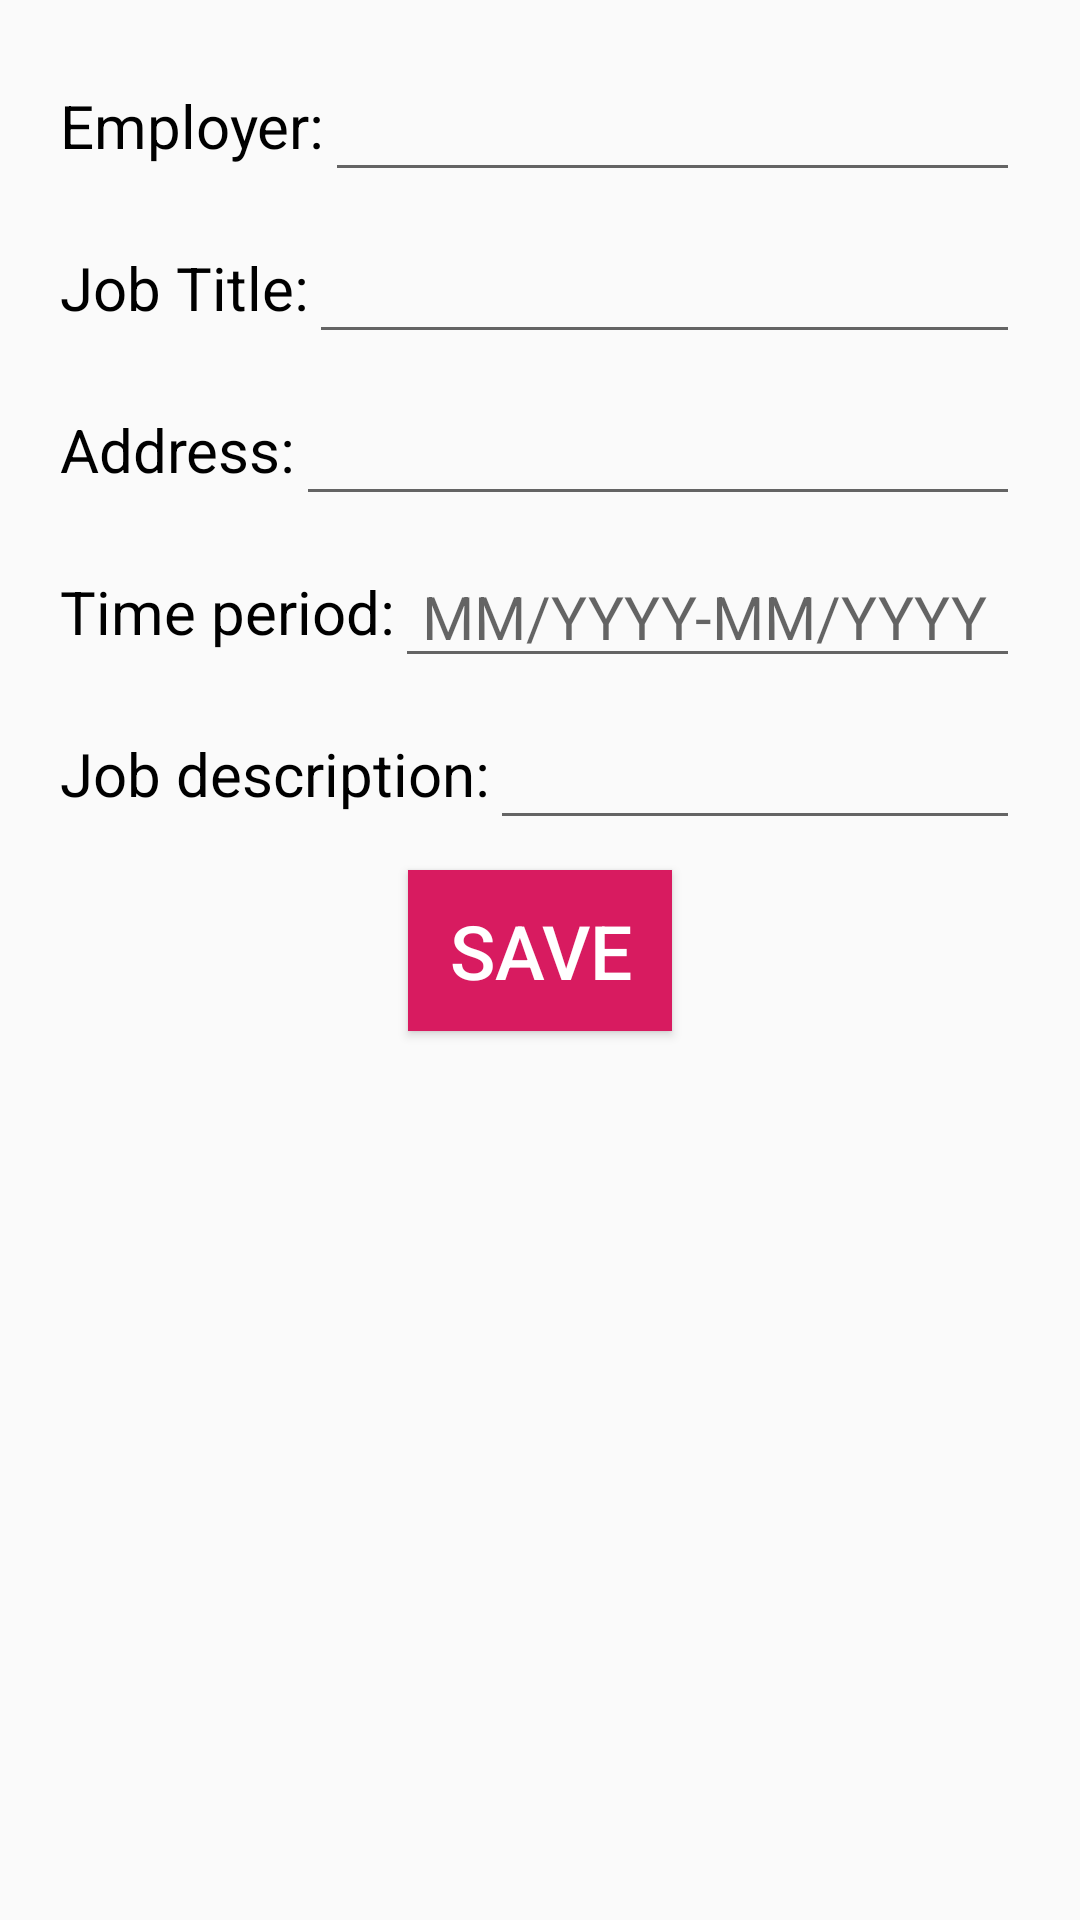

Write the Android layout XML for this screen, with the resource values it uses.
<!-- AndroidManifest.xml: application theme AppTheme -->
<!-- res/layout/fragment_experience.xml -->
<?xml version="1.0" encoding="utf-8"?>
<FrameLayout xmlns:android="http://schemas.android.com/apk/res/android"
    xmlns:tools="http://schemas.android.com/tools"
    android:layout_width="match_parent"
    android:layout_height="match_parent"
    tools:context=".Experience">

    
    <ScrollView
        android:layout_width="match_parent"
        android:layout_height="match_parent">
        <LinearLayout
            android:layout_width="match_parent"
            android:layout_height="match_parent"
            android:orientation="vertical">
            <LinearLayout
                android:layout_width="match_parent"
                android:layout_height="wrap_content"
                android:orientation="horizontal"
                android:layout_marginTop="20dp">
                <TextView
                    android:layout_width="wrap_content"
                    android:layout_height="wrap_content"
                    android:text="Employer:"
                    android:layout_gravity="center"
                    android:textSize="20dp"
                    android:textColor="#000000"
                    android:layout_marginLeft="20dp"
                    />
                <EditText
                    android:layout_width="match_parent"
                    android:layout_height="wrap_content"
                    android:textSize="20dp"
                    android:textColor="#000000"
                    android:layout_marginRight="20dp"
                    android:id="@+id/employer"
                    android:inputType="text"/>
            </LinearLayout>
            <LinearLayout
                android:layout_width="match_parent"
                android:layout_height="wrap_content"
                android:orientation="horizontal"
                android:layout_marginTop="10dp">
                <TextView
                    android:layout_width="wrap_content"
                    android:layout_height="wrap_content"
                    android:text="Job Title:"
                    android:layout_gravity="center"
                    android:textSize="20dp"
                    android:textColor="#000000"
                    android:layout_marginLeft="20dp"
                    />
                <EditText
                    android:layout_width="match_parent"
                    android:layout_height="wrap_content"
                    android:textSize="20dp"
                    android:textColor="#000000"
                    android:layout_marginRight="20dp"
                    android:id="@+id/jobtitle"/>
            </LinearLayout>
            <LinearLayout
                android:layout_width="match_parent"
                android:layout_height="wrap_content"
                android:orientation="horizontal"
                android:layout_marginTop="10dp">
                <TextView
                    android:layout_width="wrap_content"
                    android:layout_height="wrap_content"
                    android:text="Address:"
                    android:layout_gravity="center"
                    android:textSize="20dp"
                    android:textColor="#000000"
                    android:layout_marginLeft="20dp"
                    />
                <EditText
                    android:layout_width="match_parent"
                    android:layout_height="wrap_content"
                    android:textSize="20dp"
                    android:textColor="#000000"
                    android:layout_marginRight="20dp"
                    android:id="@+id/city"/>
            </LinearLayout>
            <LinearLayout
                android:layout_width="match_parent"
                android:layout_height="wrap_content"
                android:orientation="horizontal"
                android:layout_marginTop="10dp">
                <TextView
                    android:layout_width="wrap_content"
                    android:layout_height="wrap_content"
                    android:text="Time period:"
                    android:layout_gravity="center"
                    android:textSize="20dp"
                    android:textColor="#000000"
                    android:layout_marginLeft="20dp"
                    />
                <EditText
                    android:layout_width="match_parent"
                    android:layout_height="wrap_content"
                    android:textSize="20dp"
                    android:textColor="#000000"
                    android:layout_marginRight="20dp"
                    android:id="@+id/startdate"
                    android:hint=" MM/YYYY-MM/YYYY"/>
            </LinearLayout>
            <LinearLayout
                android:layout_width="match_parent"
                android:layout_height="wrap_content"
                android:orientation="horizontal"
                android:layout_marginTop="10dp">
                <TextView
                    android:layout_width="wrap_content"
                    android:layout_height="wrap_content"
                    android:text="Job description:"
                    android:layout_gravity="center"
                    android:textSize="20dp"
                    android:textColor="#000000"
                    android:layout_marginLeft="20dp"
                    />
                <EditText
                    android:layout_width="match_parent"
                    android:layout_height="wrap_content"
                    android:textSize="20dp"
                    android:textColor="#000000"
                    android:layout_marginRight="20dp"
                    android:id="@+id/job"/>
            </LinearLayout>
            <Button
                android:layout_width="wrap_content"
                android:layout_height="wrap_content"
                android:layout_gravity="center"
                android:text="Save"
                android:textColor="#ffffff"
                android:textSize="25dp"
                android:padding="10dp"
                android:background="@color/colorAccent"
                android:layout_marginTop="10dp"
                android:layout_marginBottom="10dp"
                android:id="@+id/save2"
                />
        </LinearLayout>
    </ScrollView>

</FrameLayout>
<!-- resources referenced by this layout -->
<resources>
  <color name="colorAccent">#D81B60</color>
  <style name="AppTheme" parent="Theme.AppCompat.Light.NoActionBar">
          
          <item name="colorPrimary">@color/colorPrimary</item>
          <item name="colorPrimaryDark">@color/colorPrimaryDark</item>
          <item name="colorAccent">@color/colorAccent</item>
      </style>
  <color name="colorPrimary">#008577</color>
  <color name="colorPrimaryDark">#0AA3A3</color>
</resources>
